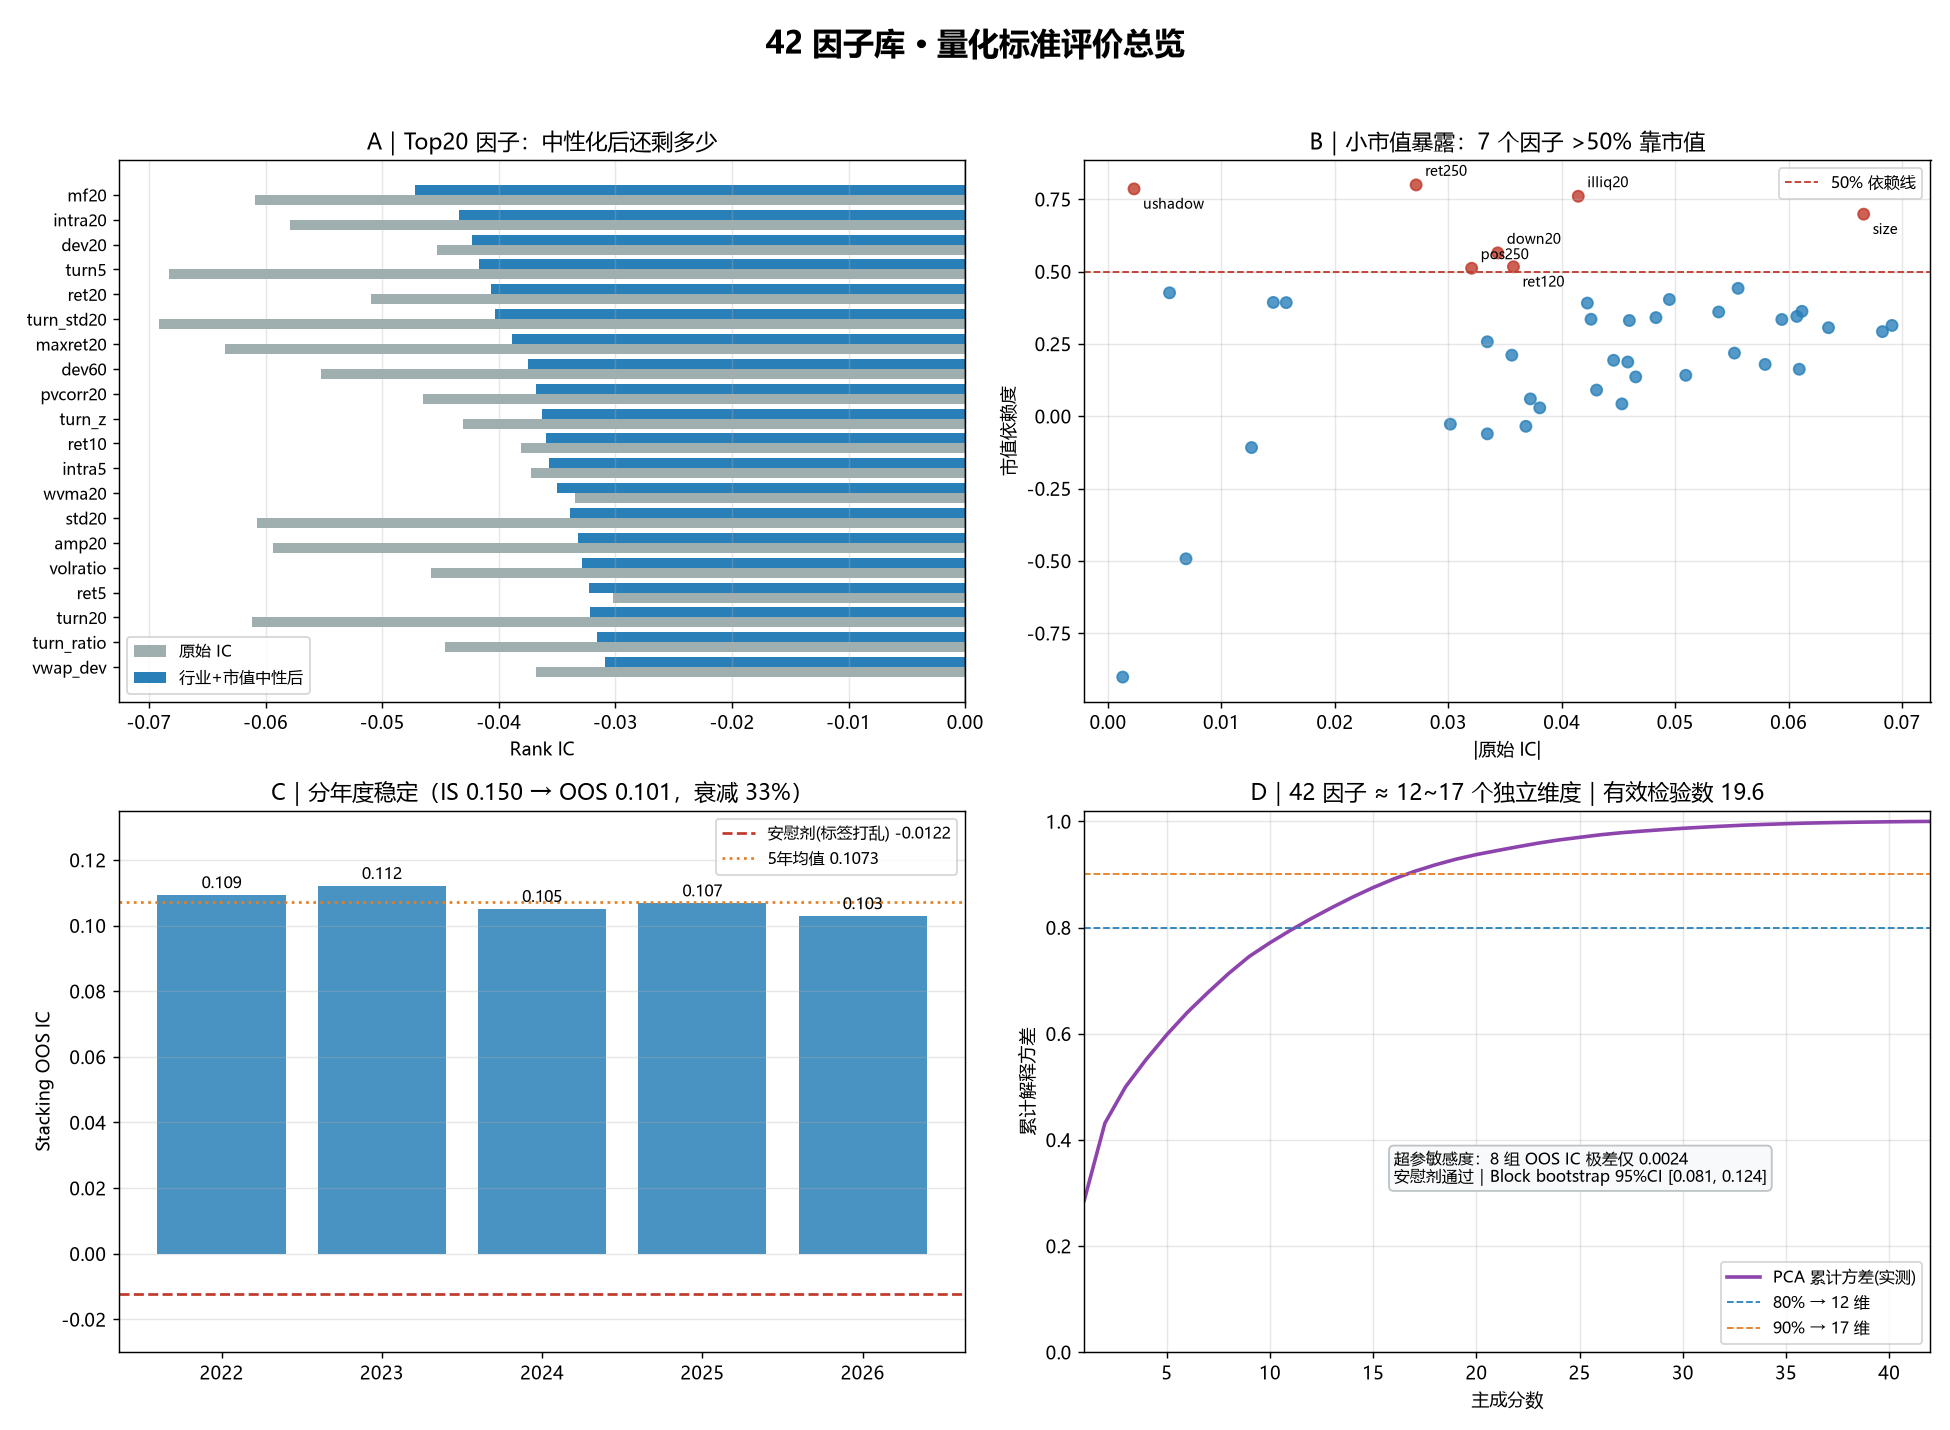

Values plotted in this chart, from the file beside it:
factor, coverage, IC, ICIR, t, pos, IC_24, sign_years, mono, LS, turnover, IC_ind, IC_size, IC_both, IC_both_24, a_IC, a_IC_ind, a_IC_size, a_IC_both, a_IC_both_24, sig, grade, size_dep
ret1, 0.9686, -0.01265, -0.1011, -5.069, 0.4625, -0.01018, 10/11, -0.05455, -0.2478, 0.8529, -0.01299, -0.01402, -0.01444, -0.009153, 0.01265, 0.01299, 0.01402, 0.01444, 0.009153, True, B, -0.1083
ret5, 0.9686, -0.03018, -0.2265, -7.047, 0.41, -0.03133, 10/11, -0.07879, -0.3647, 0.8441, -0.03129, -0.03101, -0.03223, -0.02711, 0.03018, 0.03129, 0.03101, 0.03223, 0.02711, True, A, -0.02756
ret10, 0.9686, -0.03806, -0.2759, -7.953, 0.393, -0.04222, 11/11, -0.1515, -0.386, 0.6143, -0.03714, -0.03696, -0.03591, -0.03261, 0.03806, 0.03714, 0.03696, 0.03591, 0.03261, True, A, 0.02888
ret20, 0.9686, -0.05093, -0.3498, -9.651, 0.3641, -0.06332, 11/11, -0.4788, -0.5876, 0.4445, -0.04836, -0.04374, -0.04066, -0.04426, 0.05093, 0.04836, 0.04374, 0.04066, 0.04426, True, A, 0.1413
ret60, 0.9686, -0.04596, -0.2982, -7.845, 0.3835, -0.06209, 11/11, -1, -0.5464, 0.2681, -0.04057, -0.03076, -0.02436, -0.03323, 0.04596, 0.04057, 0.03076, 0.02436, 0.03323, True, A, 0.3308
ret120, 0.9686, -0.03574, -0.2384, -6.203, 0.4088, -0.05891, 10/11, -1, -0.4451, 0.1953, -0.03177, -0.01728, -0.01228, -0.02631, 0.03574, 0.03177, 0.01728, 0.01228, 0.02631, True, B, 0.5165
ret250, 0.9686, -0.02716, -0.1851, -4.752, 0.4364, -0.04753, 9/11, -0.8424, -0.2622, 0.1538, -0.0258, -0.005448, -0.002929, -0.0151, 0.02716, 0.0258, 0.005448, 0.002929, 0.0151, True, C, 0.7994
std20, 0.9686, -0.06072, -0.3608, -9.687, 0.346, -0.06605, 11/11, -0.503, -0.2738, 0.2489, -0.05612, -0.03978, -0.0339, -0.04013, 0.06072, 0.05612, 0.03978, 0.0339, 0.04013, True, A, 0.3449
std60, 0.9686, -0.05383, -0.2912, -7.794, 0.3665, -0.05718, 11/11, -0.7333, -0.1388, 0.111, -0.05004, -0.03444, -0.02913, -0.03491, 0.05383, 0.05004, 0.03444, 0.02913, 0.03491, True, A, 0.3602
skew20, 0.9686, -0.03344, -0.4612, -12.5, 0.3112, -0.0328, 11/11, -0.8424, -0.2426, 0.456, -0.03307, -0.02484, -0.02415, -0.02231, 0.03344, 0.03307, 0.02484, 0.02415, 0.02231, True, A, 0.2573
kurt20, 0.9686, -0.001296, -0.02141, -0.5737, 0.4475, -0.01272, 6/11, 0.05455, 0.07453, 0.492, -0.00289, -0.002464, -0.004166, -0.01161, 0.001296, 0.00289, 0.002464, 0.004166, 0.01161, False, D, -0.9016
maxret20, 0.9686, -0.06351, -0.4865, -13.15, 0.2986, -0.07017, 11/11, -0.6606, -0.1851, 0.2361, -0.05896, -0.04408, -0.03886, -0.04327, 0.06351, 0.05896, 0.04408, 0.03886, 0.04327, True, A, 0.3059
down20, 0.9686, -0.03436, -0.1969, -5.283, 0.3997, -0.04223, 11/11, -0.1636, -0.007318, 0.2758, -0.0307, -0.01496, -0.009907, -0.02098, 0.03436, 0.0307, 0.01496, 0.009907, 0.02098, True, C, 0.5645
turn5, 0.9686, -0.06827, -0.4114, -10.9, 0.3318, -0.07025, 11/11, -0.5152, -0.7361, 0.3453, -0.06119, -0.0483, -0.0417, -0.03968, 0.06827, 0.06119, 0.0483, 0.0417, 0.03968, True, A, 0.2925
turn20, 0.9686, -0.06117, -0.353, -9.355, 0.3527, -0.05907, 11/11, -0.697, -0.5829, 0.1564, -0.05403, -0.039, -0.03218, -0.02865, 0.06117, 0.05403, 0.039, 0.03218, 0.02865, True, A, 0.3625
turn60, 0.9686, -0.04949, -0.2805, -7.428, 0.3748, -0.04681, 11/11, -0.6485, -0.4485, 0.07721, -0.04395, -0.02953, -0.02387, -0.02022, 0.04949, 0.04395, 0.02953, 0.02387, 0.02022, True, A, 0.4034
turn_ratio, 0.9686, -0.04457, -0.4354, -11.89, 0.3286, -0.05491, 11/11, -0.4303, -0.6395, 0.597, -0.04042, -0.03596, -0.03158, -0.03609, 0.04457, 0.04042, 0.03596, 0.03158, 0.03609, True, A, 0.1932
turn_std20, 0.9686, -0.06912, -0.4471, -11.82, 0.3164, -0.06505, 11/11, -0.7333, -0.6841, 0.2267, -0.06073, -0.04744, -0.04036, -0.03454, 0.06912, 0.06073, 0.04744, 0.04036, 0.03454, True, A, 0.3137
amp20, 0.9686, -0.0594, -0.3303, -8.825, 0.3622, -0.06504, 11/11, -0.3697, -0.09402, 0.2093, -0.0544, -0.03954, -0.0332, -0.03972, 0.0594, 0.0544, 0.03954, 0.0332, 0.03972, True, A, 0.3343
intra5, 0.9686, -0.03723, -0.296, -9.124, 0.3807, -0.03945, 11/11, -0.2364, -0.4998, 0.8142, -0.03801, -0.03501, -0.03567, -0.03118, 0.03723, 0.03801, 0.03501, 0.03567, 0.03118, True, A, 0.0598
intra20, 0.9686, -0.05793, -0.4354, -11.96, 0.3258, -0.07001, 11/11, -0.9515, -0.7328, 0.3997, -0.05437, -0.04756, -0.04339, -0.04649, 0.05793, 0.05437, 0.04756, 0.04339, 0.04649, True, A, 0.179
overn5, 0.9686, 0.01457, 0.1987, 6.107, 0.6291, 0.01142, 11/11, 0.3455, 0.2402, 0.8426, 0.01419, 0.00884, 0.008339, 0.005974, 0.01457, 0.01419, 0.00884, 0.008339, 0.005974, True, D, 0.3932
overn20, 0.9686, 0.01571, 0.2179, 5.906, 0.6161, 0.01616, 10/11, 0.4545, 0.1756, 0.4017, 0.01444, 0.009543, 0.008111, 0.008473, 0.01571, 0.01444, 0.009543, 0.008111, 0.008473, True, C, 0.3926
illiq20, 0.9686, 0.04145, 0.2867, 7.417, 0.6288, 0.0411, 10/11, 1, 0.5784, 0.1779, 0.03753, -0.009939, -0.021, -0.02265, 0.04145, 0.03753, 0.009939, 0.021, 0.02265, True, A, 0.7602
volratio, 0.9686, -0.04582, -0.4464, -12.21, 0.3242, -0.0554, 11/11, -0.4667, -0.6348, 0.5987, -0.04172, -0.03724, -0.03289, -0.03683, 0.04582, 0.04172, 0.03724, 0.03289, 0.03683, True, A, 0.1873
pos250, 0.9686, -0.03205, -0.2252, -5.812, 0.4159, -0.05143, 9/11, -0.5515, -0.1328, 0.3221, -0.0277, -0.01566, -0.0105, -0.0247, 0.03205, 0.0277, 0.01566, 0.0105, 0.0247, True, C, 0.5113
dev20, 0.9686, -0.0453, -0.3125, -8.862, 0.3772, -0.04939, 11/11, -0.3212, -0.5153, 0.577, -0.04447, -0.04338, -0.0423, -0.03862, 0.0453, 0.04447, 0.04338, 0.0423, 0.03862, True, A, 0.04254
dev60, 0.9686, -0.05522, -0.3483, -9.371, 0.3705, -0.0695, 11/11, -0.9879, -0.6041, 0.3555, -0.05032, -0.04318, -0.03751, -0.04452, 0.05522, 0.05032, 0.04318, 0.03751, 0.04452, True, A, 0.2181
size, 0.9686, -0.06662, -0.4492, -11.63, 0.3211, -0.06955, 11/11, -1, -0.5862, 0.1002, -0.0625, -0.0201, -0.006243, 0.006929, 0.06662, 0.0625, 0.0201, 0.006243, 0.006929, True, C, 0.6983
momq60, 0.9686, -0.04258, -0.295, -7.733, 0.3843, -0.05754, 11/11, -0.7091, -0.4281, 0.3009, -0.03722, -0.02831, -0.02177, -0.02976, 0.04258, 0.03722, 0.02831, 0.02177, 0.02976, True, A, 0.3351
clv, 0.9686, -0.006874, -0.0668, -3.225, 0.4779, -0.005203, 9/11, -0.07879, -0.2043, 0.8851, -0.007789, -0.01026, -0.01113, -0.007238, 0.006874, 0.007789, 0.01026, 0.01113, 0.007238, True, D, -0.4929
ushadow, 0.9686, -0.002293, -0.03104, -1.71, 0.4775, 0.0001623, 8/11, 0.2, 0.04184, 0.8948, -0.001751, 0.0004916, 0.0008556, 0.001612, 0.002293, 0.001751, 0.0004916, 0.0008556, 0.001612, False, D, 0.7856
lshadow, 0.9686, 0.005423, 0.0729, 3.38, 0.5273, 0.01226, 8/11, 0.4061, 0.007034, 0.8876, 0.004509, 0.00311, 0.00203, 0.006678, 0.005423, 0.004509, 0.00311, 0.00203, 0.006678, True, D, 0.4265
vwap_dev, 0.9686, -0.03684, -0.3709, -10.67, 0.3329, -0.02972, 11/11, -0.9636, -0.8502, 0.6139, -0.03001, -0.03812, -0.03089, -0.02641, 0.03684, 0.03001, 0.03812, 0.03089, 0.02641, True, A, -0.03487
pvcorr20, 0.9686, -0.04652, -0.5635, -15.23, 0.2848, -0.04947, 11/11, -0.9152, -0.3548, 0.443, -0.04336, -0.0402, -0.03684, -0.03454, 0.04652, 0.04336, 0.0402, 0.03684, 0.03454, True, A, 0.1359
pvcorr60, 0.9686, -0.0356, -0.4392, -11.63, 0.3325, -0.03416, 11/11, -0.9152, -0.2202, 0.2307, -0.03298, -0.02809, -0.0252, -0.02095, 0.0356, 0.03298, 0.02809, 0.0252, 0.02095, True, A, 0.2109
amt_ratio, 0.9686, -0.05554, -0.43, -11.17, 0.3345, -0.06798, 11/11, -0.9394, -0.6834, 0.2039, -0.04819, -0.03099, -0.02247, -0.0299, 0.05554, 0.04819, 0.03099, 0.02247, 0.0299, True, A, 0.442
turn_z, 0.9686, -0.04307, -0.4494, -12.97, 0.3215, -0.05183, 11/11, -0.4424, -0.516, 0.7676, -0.04019, -0.03918, -0.03626, -0.03964, 0.04307, 0.04019, 0.03918, 0.03626, 0.03964, True, A, 0.09032
range_ratio, 0.9686, -0.0483, -0.4222, -11.06, 0.3266, -0.05386, 11/11, -0.6727, -0.4871, 0.2552, -0.04236, -0.03184, -0.02493, -0.02819, 0.0483, 0.04236, 0.03184, 0.02493, 0.02819, True, A, 0.3408
mf20, 0.9686, -0.06094, -0.4874, -13.4, 0.3049, -0.07334, 11/11, -0.7091, -0.562, 0.4326, -0.05766, -0.05105, -0.04715, -0.05003, 0.06094, 0.05766, 0.05105, 0.04715, 0.05003, True, A, 0.1623
wvma20, 0.9686, -0.03344, -0.2306, -6.503, 0.4096, -0.03621, 11/11, -0.1152, -0.4065, 0.6224, -0.03291, -0.03548, -0.035, -0.03095, 0.03344, 0.03291, 0.03548, 0.035, 0.03095, True, A, -0.06096
illiq_ratio, 0.9686, 0.04226, 0.3444, 9.027, 0.6343, 0.05314, 11/11, 1, 0.4417, 0.2689, 0.03502, 0.02574, 0.01674, 0.0272, 0.04226, 0.03502, 0.02574, 0.01674, 0.0272, True, B, 0.391
